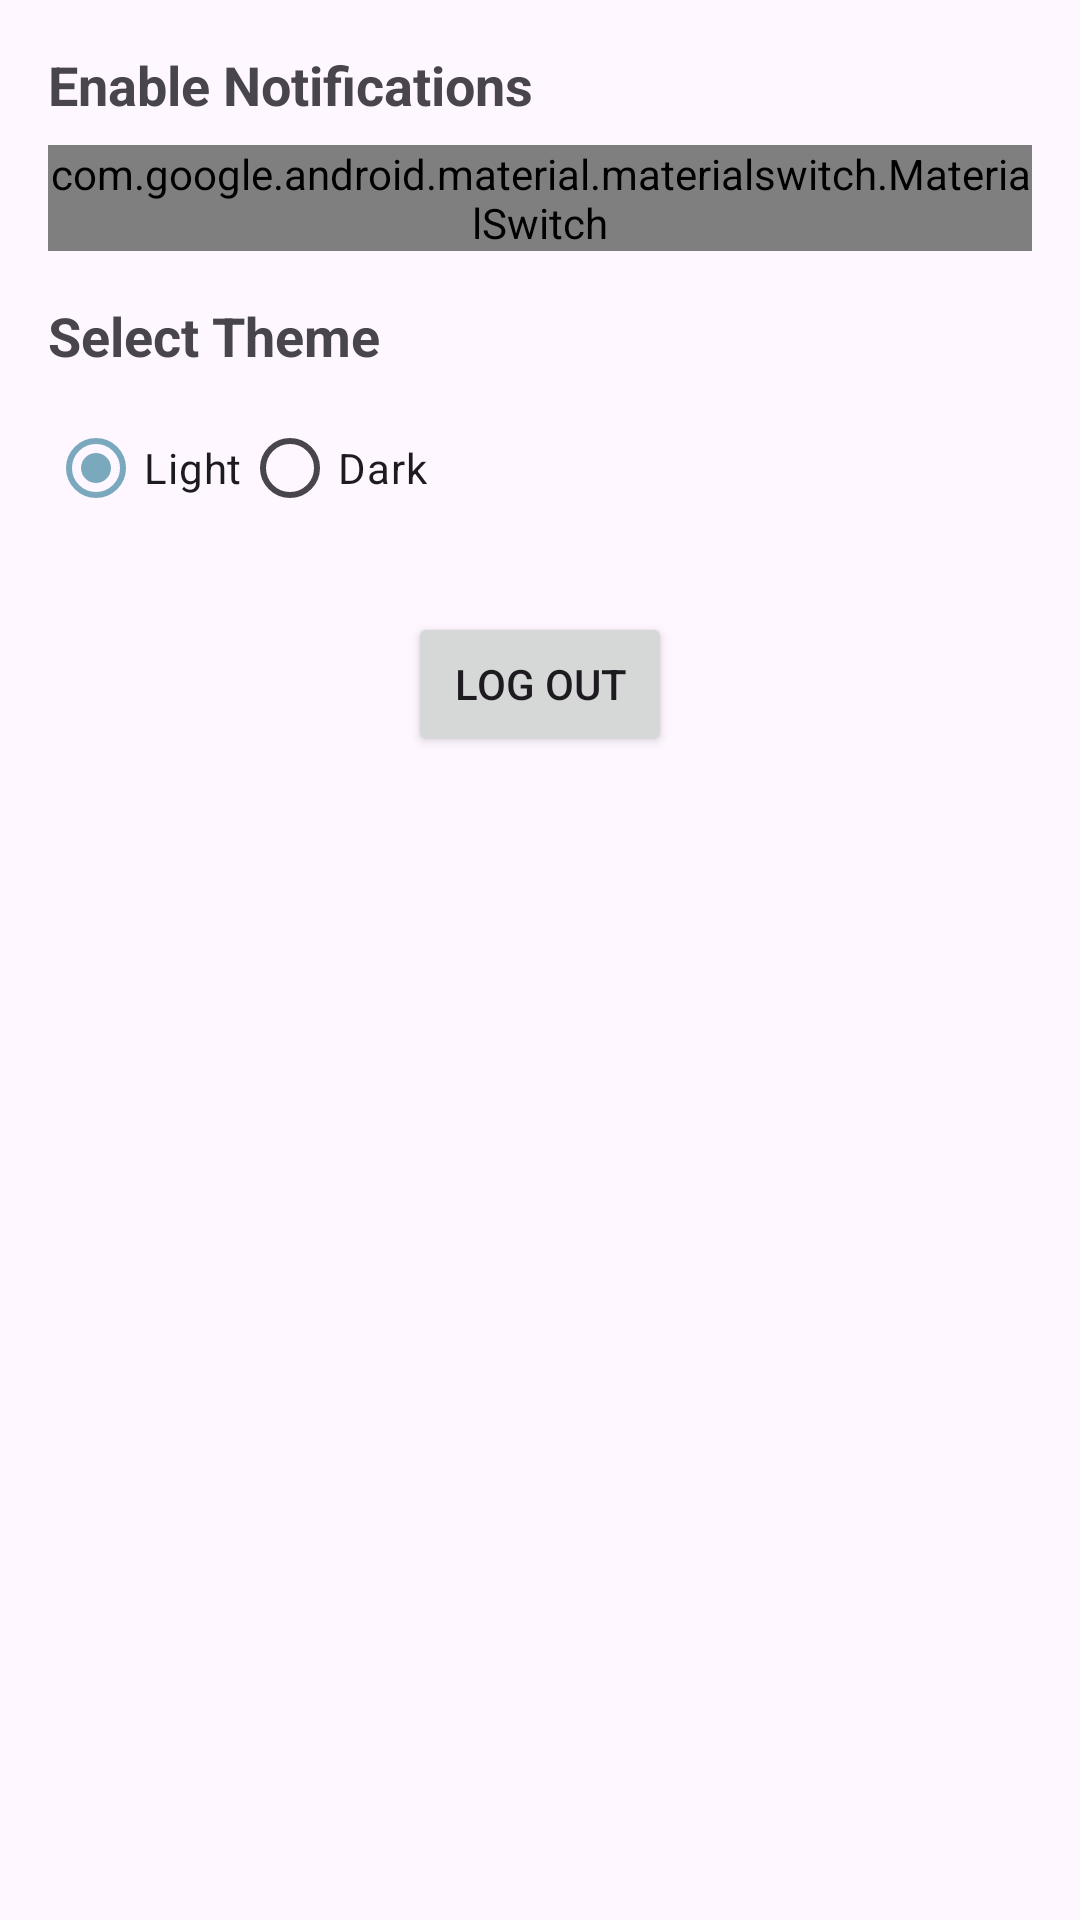

Write the Android layout XML for this screen, with the resource values it uses.
<!-- AndroidManifest.xml: application theme Theme.Kobutor -->
<!-- res/layout/activity_settings.xml -->
<?xml version="1.0" encoding="utf-8"?>
<LinearLayout xmlns:android="http://schemas.android.com/apk/res/android"
    android:layout_width="match_parent"
    android:layout_height="match_parent"
    android:orientation="vertical"
    android:padding="16dp">

    
    <TextView
        android:id="@+id/notificationTextView"
        android:layout_width="match_parent"
        android:layout_height="wrap_content"
        android:text="@string/enable_notifications"
        android:textSize="18sp"
        android:textStyle="bold"
        android:layout_marginBottom="8dp" />

    <com.google.android.material.materialswitch.MaterialSwitch
        android:textColor="@color/primary"
        android:id="@+id/notificationSwitch"
        android:layout_width="wrap_content"
        android:layout_height="wrap_content"
        android:text="@string/notifications"
        android:layout_marginBottom="16dp" />

    
    <TextView
        android:id="@+id/themeTextView"
        android:layout_width="match_parent"
        android:layout_height="wrap_content"
        android:text="@string/select_theme"
        android:textSize="18sp"
        android:textStyle="bold"
        android:layout_marginBottom="8dp" />

    <RadioGroup
        android:id="@+id/themeRadioGroup"
        android:layout_width="match_parent"
        android:layout_height="wrap_content"
        android:orientation="horizontal">

        <RadioButton
            android:id="@+id/radioLight"
            android:layout_width="wrap_content"
            android:layout_height="wrap_content"
            android:text="@string/light"
            android:checked="true"/>

        <RadioButton
            android:id="@+id/radioDark"
            android:layout_width="wrap_content"
            android:layout_height="wrap_content"
            android:text="@string/dark"/>
    </RadioGroup>

    
    <Button
        android:id="@+id/logoutButton"
        android:layout_width="wrap_content"
        android:layout_gravity="center_horizontal"
        android:layout_height="wrap_content"
        android:text="@string/log_out"
        android:layout_marginTop="24dp"/>

</LinearLayout>
<!-- resources referenced by this layout -->
<resources>
  <color name="primary" color="@color/colorPrimaryLight" />
  <string name="dark">Dark</string>
  <string name="enable_notifications">Enable Notifications</string>
  <string name="light">Light</string>
  <string name="log_out">Log Out</string>
  <string name="notifications">Notifications</string>
  <string name="select_theme">Select Theme</string>
  <style name="Theme.Kobutor" parent="Theme.Material3.DayNight.NoActionBar">
          
          <item name="colorPrimary">@color/colorPrimary</item>
          <item name="colorPrimaryVariant">@color/colorPrimaryDark</item>
          <item name="colorAccent">@color/colorAccent</item>
  
          
          <item name="android:statusBarColor">@color/colorPrimaryDark</item>
  
          
          <item name="android:navigationBarColor">@color/colorPrimary</item>
      </style>
  <color name="colorPrimaryLight">#7aa9be</color>
  <color name="colorPrimary">#7aa9be</color>
  <color name="colorPrimaryDark">#7aa9be</color>
  <color name="colorAccent">#668c9f</color>
</resources>
